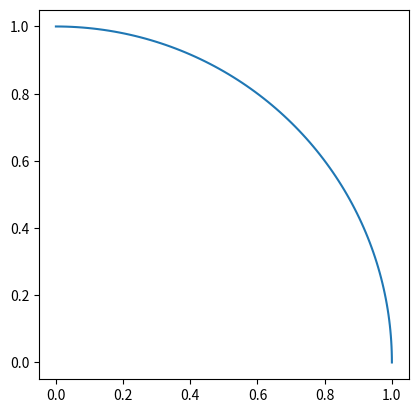

Source code (Python):
# Module import 
import numpy as np
import math
import random
import matplotlib.pyplot as plt
# %matplotlib inline

# 정사각형의 크기(Square_size), 원과 적사각형 안에 있는 점의 개수(points_inside_cir-cle), 임의의 점의 개수를 나타내는 샘플 크기(inside square) initialize
# 마지막으로 원의 사분면인 호(arc)를 정의
square_size = 1
points_inside_circle = 0
points_inside_square = 0
sample_size = 1000
arc = np.linspace(0, np.pi / 2, 100)

print(arc)
'''
[0.         0.01586663 0.03173326 0.04759989 0.06346652 0.07933315
 0.09519978 0.11106641 0.12693304 0.14279967 0.1586663  0.17453293
 0.19039955 0.20626618 0.22213281 0.23799944 0.25386607 0.2697327
 0.28559933 0.30146596 0.31733259 0.33319922 0.34906585 0.36493248
 0.38079911 0.39666574 0.41253237 0.428399   0.44426563 0.46013226
 0.47599889 0.49186552 0.50773215 0.52359878 0.53946541 0.55533203
 0.57119866 0.58706529 0.60293192 0.61879855 0.63466518 0.65053181
 0.66639844 0.68226507 0.6981317  0.71399833 0.72986496 0.74573159
 0.76159822 0.77746485 0.79333148 0.80919811 0.82506474 0.84093137
 0.856798   0.87266463 0.88853126 0.90439789 0.92026451 0.93613114
 0.95199777 0.9678644  0.98373103 0.99959766 1.01546429 1.03133092
 1.04719755 1.06306418 1.07893081 1.09479744 1.11066407 1.1265307
 1.14239733 1.15826396 1.17413059 1.18999722 1.20586385 1.22173048
 1.23759711 1.25346374 1.26933037 1.28519699 1.30106362 1.31693025
 1.33279688 1.34866351 1.36453014 1.38039677 1.3962634  1.41213003
 1.42799666 1.44386329 1.45972992 1.47559655 1.49146318 1.50732981
 1.52319644 1.53906307 1.5549297  1.57079633]
'''

# generate_points 함수를 정의합니다. 이 함수는 사각형 내부에 임의의 점을 생성합니다.
def generate_points(size):
    x = random.random()*size
    y = random.random()*size
    return (x,y)


# is_in_circle 함수를 정의합니다. 이 함수는 성생된 점이 원 안에 속하는지를 확인합니다.
def is_in_circle(point, size):
    return math.sqrt(point[0] ** 2 + point[1] ** 2) <= size

# pi값을 계산하는 함수를 정의합니다.
def compute_pi(points_inisde_circle, points_inside_square):
    return 4 * (points_inside_circle / points_inside_square)

# 샘플 크기만큼 사각형 내부에 임의의 점을 생성하고 points_inside_square 변수를 증가시킵니다. 생성된 점이 원 안에 있다면 points_inside_circle 변수를 증가시킵니다.
plt.axes().set_aspect('equal')
plt.plot(1 * np.cos(arc), 1 * np.sin(arc))

for i in range(sample_size):
    point = generate_points(square_size)
    plt.plot(point[0],point[1],'c')
    points_inside_square += 1
    if is_in_circle(point, square_size):
        points_inside_circle += 1

print('Approximate value of pi is {}'.format(compute_pi(points_inside_circle, points_inside_square)))
# Approximate value of pi is 3.152